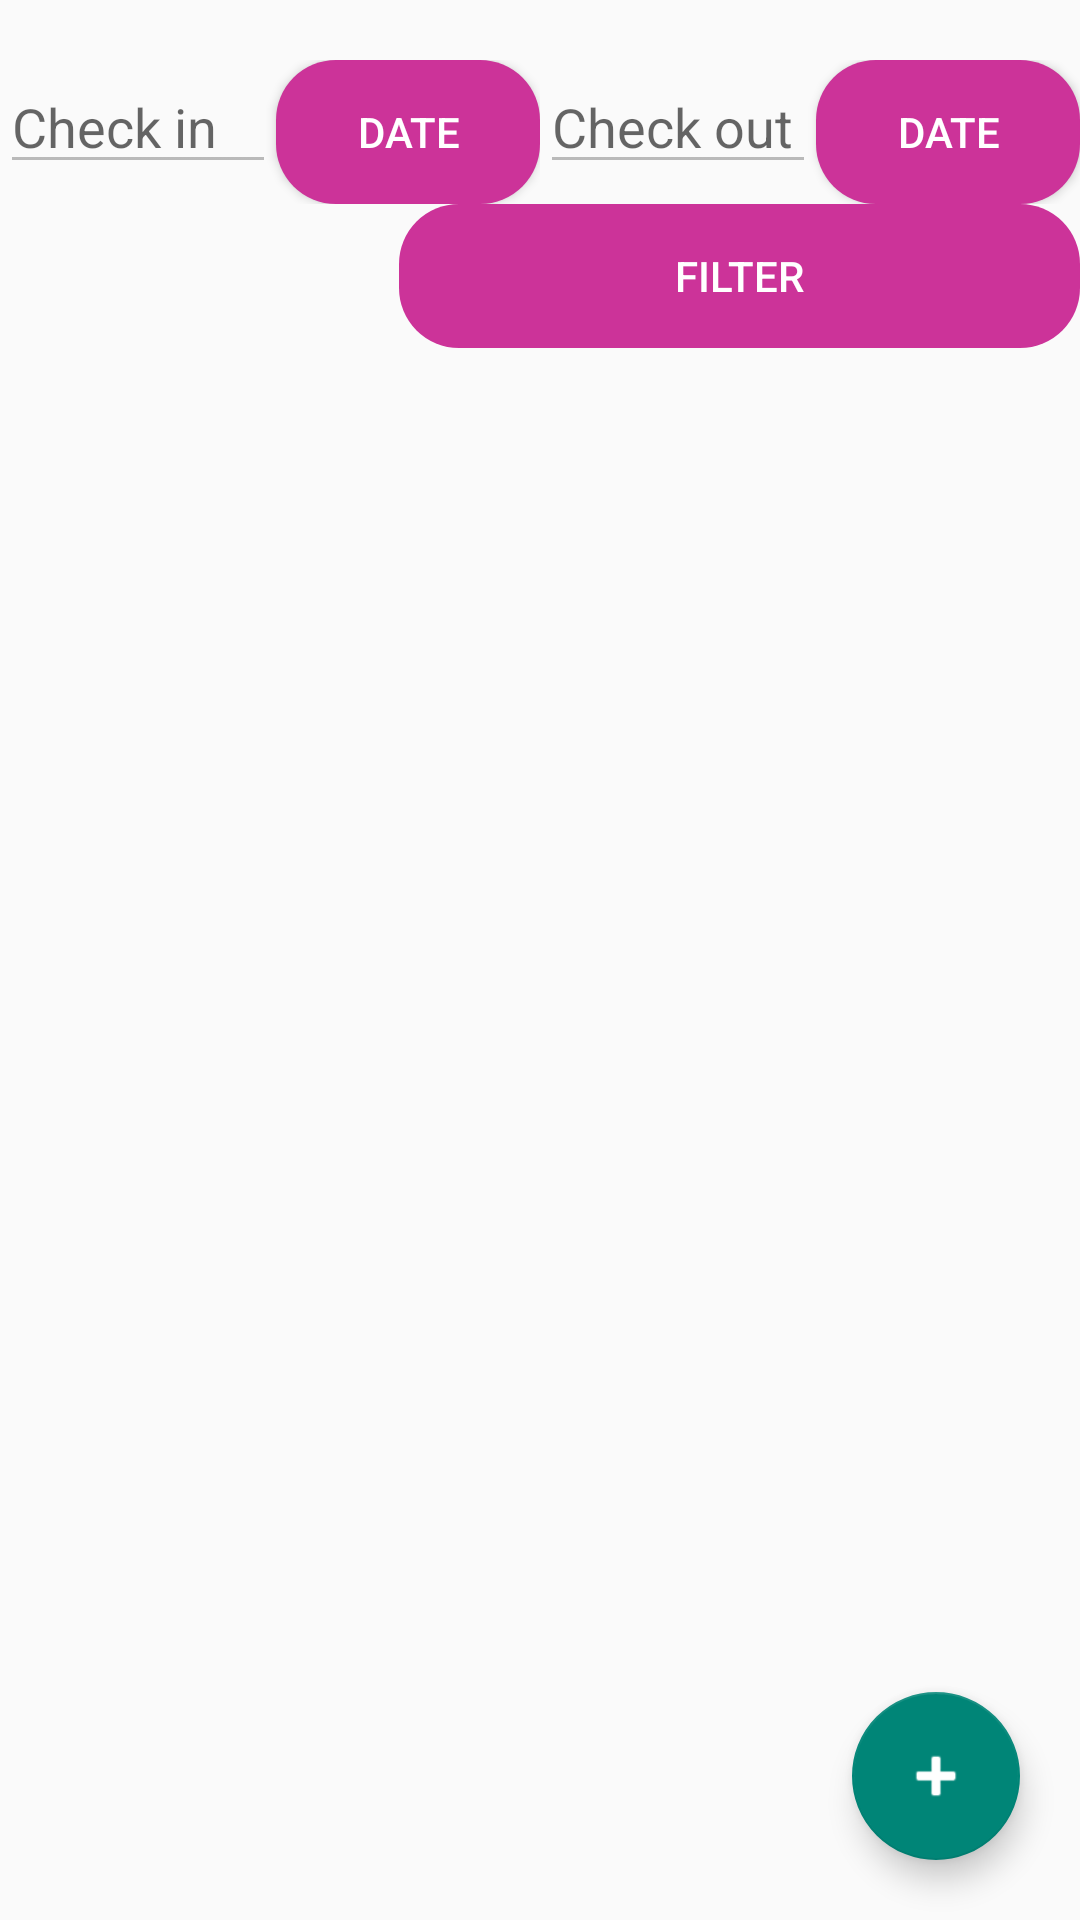

Layout XML and referenced resources for this Android screen:
<!-- AndroidManifest.xml: application theme Theme.Hotelbooking -->
<!-- res/layout/filter.xml -->
<?xml version="1.0" encoding="utf-8"?>
<RelativeLayout xmlns:android="http://schemas.android.com/apk/res/android"
    xmlns:app="http://schemas.android.com/apk/res-auto"
    xmlns:tools="http://schemas.android.com/tools"
    android:layout_width="match_parent"
    android:layout_height="match_parent"
    tools:context=".MainActivity">

    <LinearLayout
        android:id="@+id/header"
        android:layout_width="match_parent"
        android:layout_height="wrap_content"
        android:orientation="vertical">

        <LinearLayout
            android:layout_width="match_parent"
            android:layout_height="wrap_content"
            android:layout_marginTop="20dp"
            android:orientation="horizontal">

            <LinearLayout
                android:layout_width="match_parent"
                android:layout_height="wrap_content"
                android:layout_weight="1"
                android:orientation="horizontal">

                <EditText
                    android:id="@+id/input_minimal"
                    android:layout_width="match_parent"
                    android:layout_height="wrap_content"
                    android:layout_weight="1"
                    android:enabled="false"
                    android:hint="Check in" />

                <Button
                    android:background="@drawable/buttonshape1"
                    android:id="@+id/btn_minimal"
                    android:textColor="@color/white"
                    android:layout_width="wrap_content"
                    android:layout_height="wrap_content"
                    android:text="Date" />
            </LinearLayout>

            <LinearLayout
                android:layout_width="match_parent"
                android:layout_height="wrap_content"
                android:layout_weight="1"
                android:orientation="horizontal">

                <EditText
                    android:id="@+id/input_maximal"
                    android:layout_width="match_parent"
                    android:layout_height="wrap_content"
                    android:layout_weight="1"
                    android:enabled="false"
                    android:hint="Check out" />

                <Button
                    android:background="@drawable/buttonshape1"
                    android:textColor="@color/white"
                    android:id="@+id/btn_maximal"
                    android:layout_width="wrap_content"
                    android:layout_height="wrap_content"
                    android:text="Date" />
            </LinearLayout>
        </LinearLayout>

        <Button
            android:background="@drawable/buttonshape1"

            android:textColor="@color/white"
            android:id="@+id/cari"
            android:layout_width="227dp"
            android:layout_height="wrap_content"
            android:layout_gravity="end"
            android:enabled="false"
            android:text="fılter" />
    </LinearLayout>

    <androidx.recyclerview.widget.RecyclerView
        android:id="@+id/recyclerView"
        android:layout_width="match_parent"
        android:layout_height="wrap_content"
        android:layout_below="@+id/header"
        app:layoutManager="androidx.recyclerview.widget.LinearLayoutManager"
        tools:listitem="@layout/item_ly" />

    <com.google.android.material.floatingactionbutton.FloatingActionButton
        android:id="@+id/but"
        android:layout_width="wrap_content"
        android:layout_height="wrap_content"
        android:layout_alignParentEnd="true"
        android:layout_alignParentBottom="true"
        android:layout_marginStart="20dp"
        android:layout_marginTop="20dp"
        android:layout_marginEnd="20dp"
        android:layout_marginBottom="20dp"
        android:src="@android:drawable/ic_input_add"
        android:tint="@android:color/white" />

</RelativeLayout>
<!-- resources referenced by this layout -->
<resources>
  <color name="white">#FFFFFFFF</color>
  <!-- drawable buttonshape1 (drawable) -->
  <?xml version="1.0" encoding="utf-8"?>
  <shape xmlns:android="http://schemas.android.com/apk/res/android">
     <corners android:radius="20dp"/>
      <solid android:color="@color/beautiful1"/>
  
  </shape>
  <style name="Theme.Hotelbooking" parent="Theme.AppCompat.Light.NoActionBar">
          
          <item name="colorPrimary">@color/purple_500</item>
          <item name="colorPrimaryVariant">@color/purple_700</item>
          <item name="colorOnPrimary">@color/white</item>
          
          <item name="colorSecondary">@color/teal_200</item>
          <item name="colorSecondaryVariant">@color/teal_700</item>
          <item name="colorOnSecondary">@color/black</item>
          
          <item name="android:statusBarColor" tools:targetApi="l">?attr/colorPrimaryVariant</item>
          
      </style>
  <color name="beautiful1">#cc3399</color>
  <color name="purple_500">#FF6200EE</color>
  <color name="purple_700">#FF3700B3</color>
  <color name="teal_200">#FF03DAC5</color>
  <color name="teal_700">#FF018786</color>
  <color name="black">#FF000000</color>
</resources>
